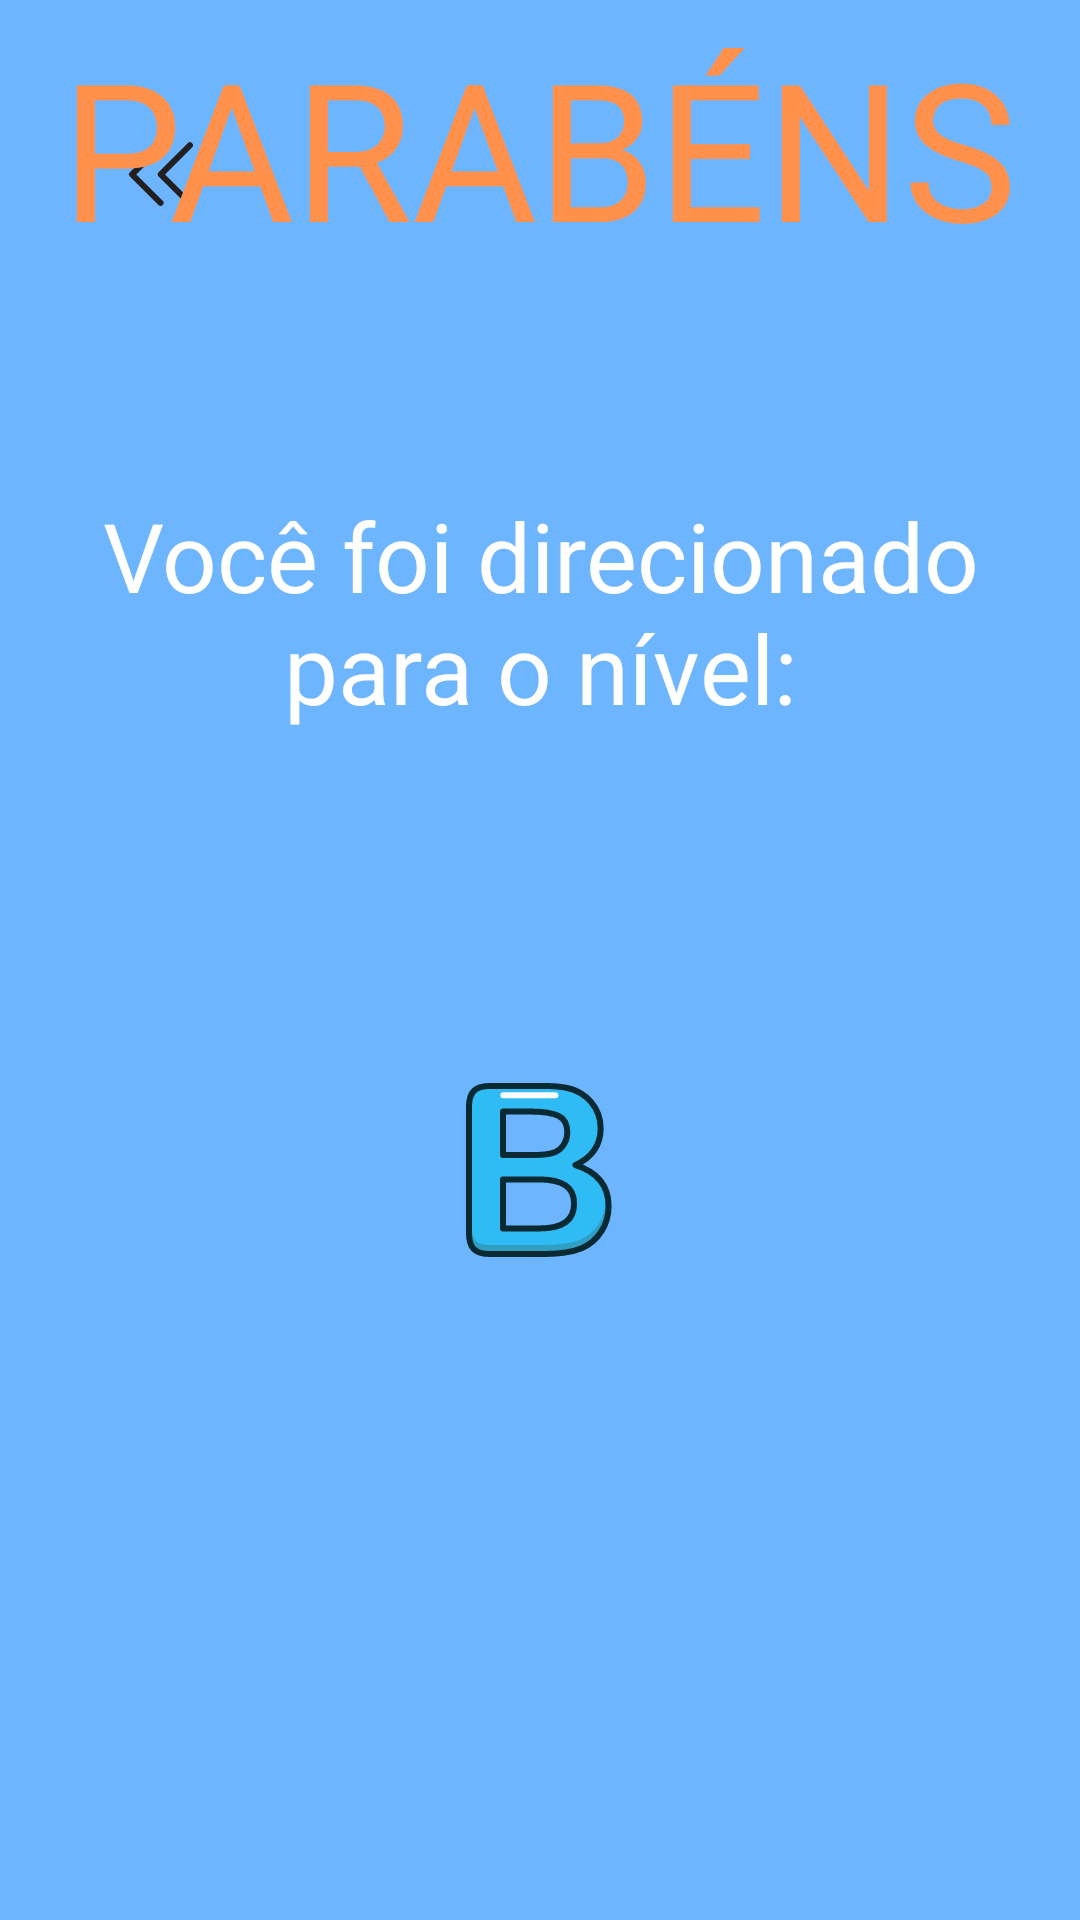

Here is an Android app screen rendered from its layout file. Give the layout XML and the strings, colors and styles it references.
<!-- AndroidManifest.xml: application theme Theme.TesteLoop -->
<!-- res/layout/activity_level_reportb.xml -->
<?xml version="1.0" encoding="utf-8"?>
<androidx.constraintlayout.widget.ConstraintLayout xmlns:android="http://schemas.android.com/apk/res/android"
    xmlns:app="http://schemas.android.com/apk/res-auto"
    xmlns:tools="http://schemas.android.com/tools"
    android:layout_width="match_parent"
    android:layout_height="match_parent"
    android:background = "@color/blue_500"
    tools:context=".testNivel.LevelReportBActivity">

    <Button
        android:id="@+id/btnContinueLevelB"
        android:layout_width="wrap_content"
        android:layout_height="wrap_content"
        android:layout_marginBottom="176dp"
        android:backgroundTint="@color/orange_200"
        android:visibility="gone"
        android:text="Continuar para nível B"
        app:layout_constraintBottom_toBottomOf="parent"
        app:layout_constraintEnd_toEndOf="parent"
        app:layout_constraintStart_toStartOf="parent" />

    <ImageButton
        android:id="@+id/imgButtonBackHomeB"
        android:layout_width="wrap_content"
        android:layout_height="wrap_content"
        android:layout_marginTop="32dp"
        android:backgroundTint="@color/blue_500"
        app:layout_constraintEnd_toEndOf="parent"
        app:layout_constraintHorizontal_bias="0.084"
        app:layout_constraintStart_toStartOf="parent"
        app:layout_constraintTop_toTopOf="parent"
        app:srcCompat="@drawable/ic_back" />

    <TextView
        android:id="@+id/textView2"
        android:layout_width="wrap_content"
        android:layout_height="wrap_content"
        android:layout_marginBottom="396dp"
        android:gravity="center_horizontal"
        android:text="Você foi direcionado para o nível:"
        android:textColor="@color/white"
        android:textSize="32dp"
        app:layout_constraintBottom_toTopOf="@+id/btnContinueLevelB"
        app:layout_constraintEnd_toEndOf="parent"
        app:layout_constraintHorizontal_bias="1.0"
        app:layout_constraintStart_toStartOf="parent" />

    <TextView
        android:id="@+id/textView3"
        android:layout_width="wrap_content"
        android:layout_height="wrap_content"
        android:layout_marginBottom="72dp"
        android:text="PARABÉNS"
        android:textColor="@color/orange_200"
        android:textSize="64dp"
        app:layout_constraintBottom_toTopOf="@+id/textView2"
        app:layout_constraintEnd_toEndOf="parent"
        app:layout_constraintHorizontal_bias="0.494"
        app:layout_constraintStart_toStartOf="parent" />

    <ImageView
        android:id="@+id/imageView2"
        android:layout_width="64dp"
        android:layout_height="64dp"
        android:src="@drawable/ic_nivelb"
        app:layout_constraintBottom_toTopOf="@+id/btnContinueLevelB"
        app:layout_constraintEnd_toEndOf="parent"
        app:layout_constraintHorizontal_bias="0.498"
        app:layout_constraintStart_toStartOf="parent"
        app:layout_constraintTop_toBottomOf="@+id/textView2"
        app:layout_constraintVertical_bias="0.34" />
</androidx.constraintlayout.widget.ConstraintLayout>
<!-- resources referenced by this layout -->
<resources>
  <color name="blue_500">#6EB5FF</color>--&gt;
  <color name="orange_200">#FF914D</color>
  <color name="white">#FFFFFFFF</color>
  <!-- drawable ic_back (drawable) -->
  <vector xmlns:android="http://schemas.android.com/apk/res/android"
      android:width="32dp"
      android:height="32dp"
      android:viewportWidth="32"
      android:viewportHeight="32">
    <path
        android:pathData="M15.12,15.53 L25,5.66a1,1 0,0 1,1.41 1.41l-9.06,9.06 8.8,8.8a1,1 0,0 1,0 1.41h0a1,1 0,0 1,-1.42 0l-9.61,-9.61A0.85,0.85 0,0 1,15.12 15.53Z"
        android:fillColor="#231f20"/>
    <path
        android:pathData="M5.54,15.53l9.88,-9.87a1,1 0,1 1,1.41 1.41L7.77,16.13l8.8,8.8a1,1 0,0 1,0 1.41h0a1,1 0,0 1,-1.41 0L5.54,16.73A0.85,0.85 0,0 1,5.54 15.53Z"
        android:fillColor="#231f20"/>
  </vector>
  <!-- drawable ic_nivelb: vector/xml drawable (drawable, 4352 chars, omitted) -->
  <style name="Theme.TesteLoop" parent="Theme.MaterialComponents.DayNight.DarkActionBar">
          
          <item name="colorPrimary">@color/purple_500</item>
          <item name="colorPrimaryVariant">@color/purple_700</item>
          <item name="colorOnPrimary">@color/white</item>
          
          <item name="colorSecondary">@color/teal_200</item>
          <item name="colorSecondaryVariant">@color/teal_700</item>
          <item name="colorOnSecondary">@color/black</item>
          
          <item name="android:statusBarColor" tools:targetApi="l">?attr/colorPrimaryVariant</item>
          
      </style>
  <color name="purple_500">#FF6200EE</color>
  <color name="purple_700">#FF3700B3</color>
  <color name="teal_200">#FF03DAC5</color>
  <color name="teal_700">#FF018786</color>
  <color name="black">#FF000000</color>
</resources>
